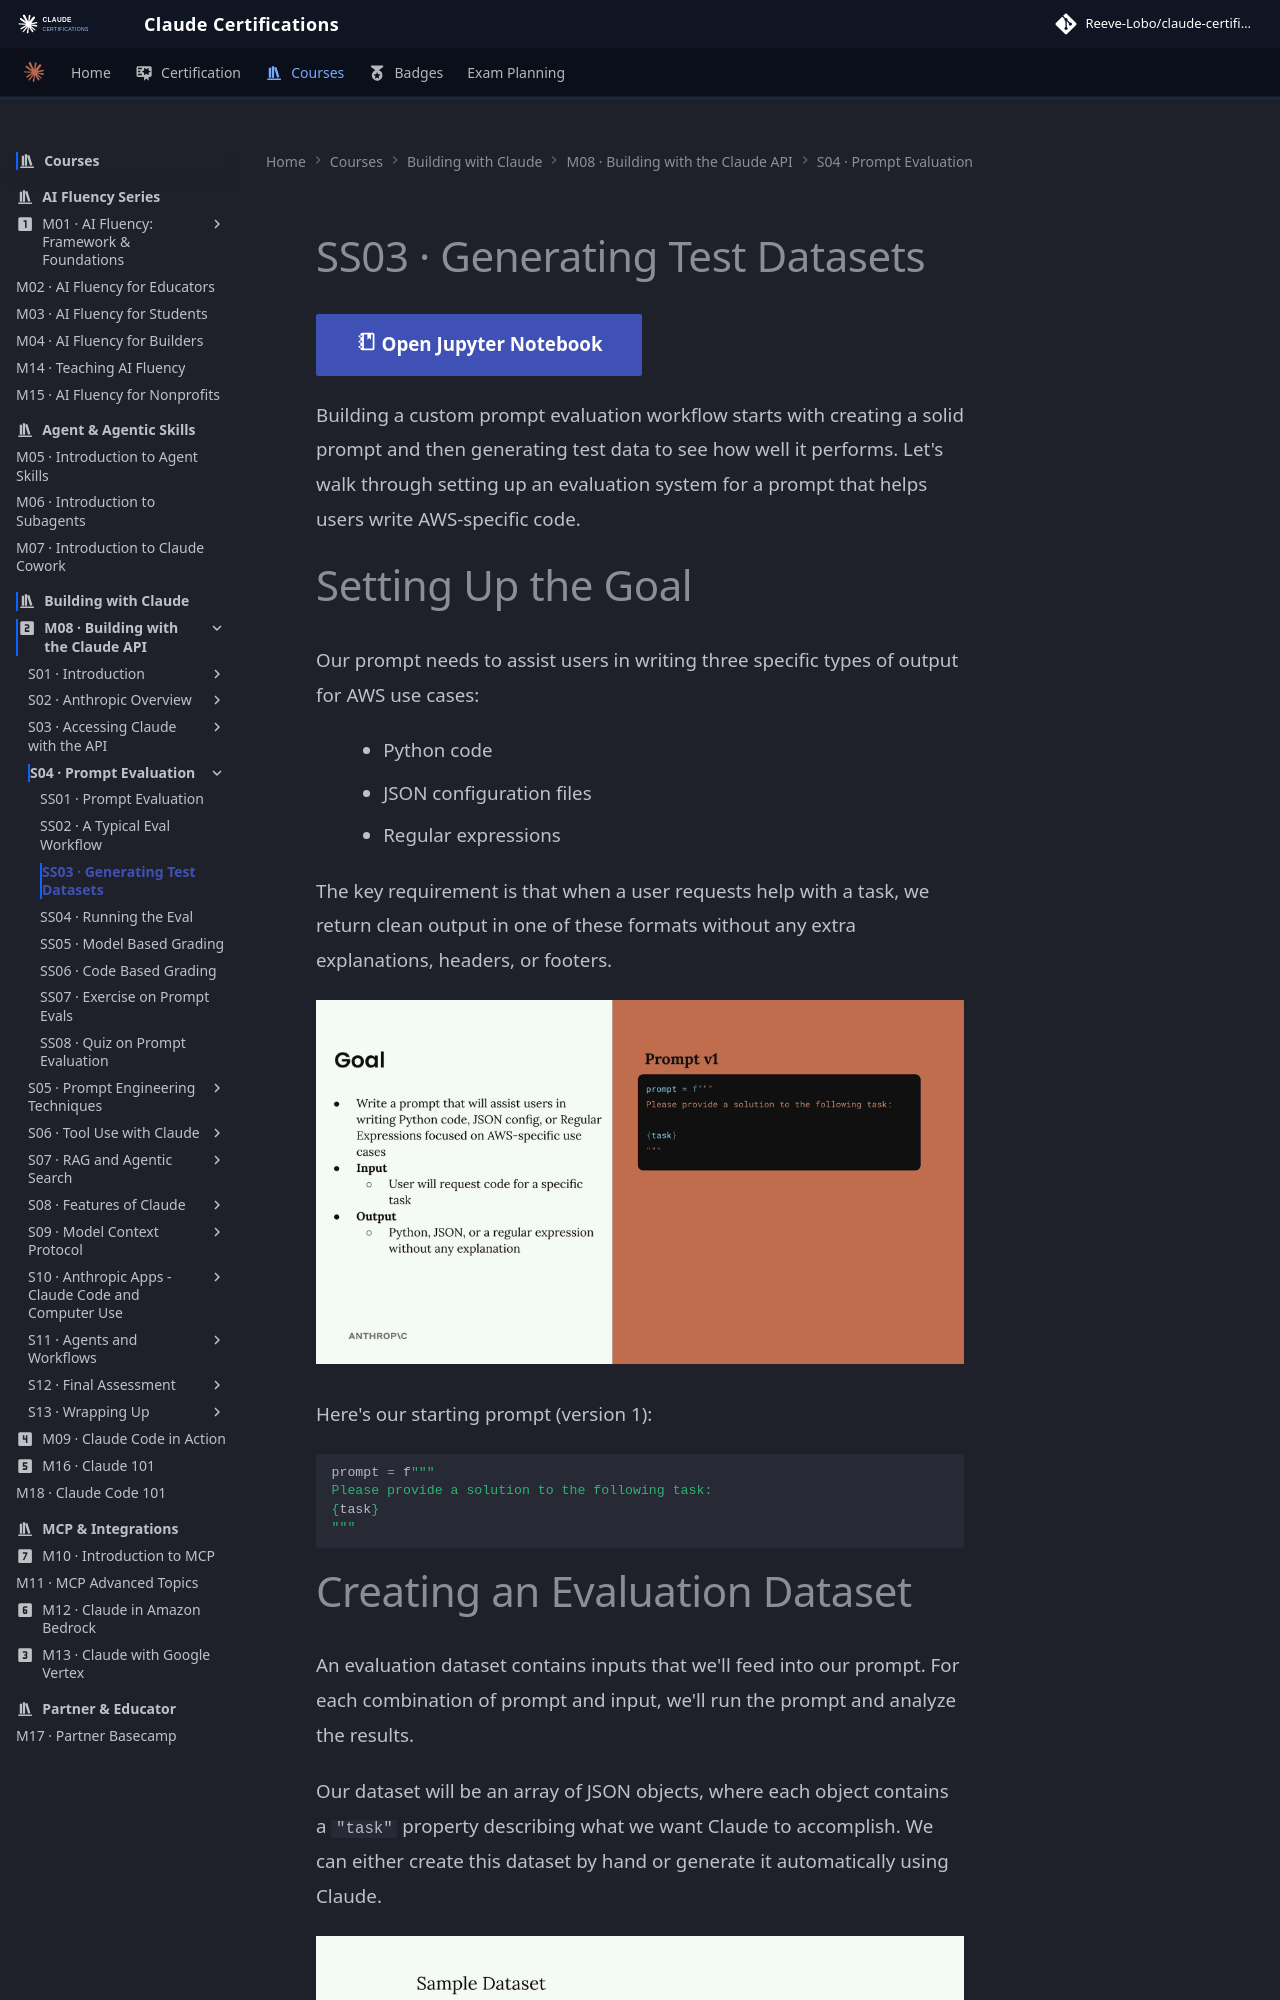

repository: reevelobo/anthropic-certified · page: modules/m08_building_with_the_claude_api/s04_prompt_evaluation/ss03_generating_test_datasets/index.html · generator: mkdocs

# SS03 · Generating Test Datasets

[:material-notebook-outline: Open Jupyter Notebook](../../notebooks/09.prompt_evals.ipynb){ .md-button .md-button--primary }

Building a custom prompt evaluation workflow starts with creating a solid prompt and then generating test data to see how well it performs. Let's walk through setting up an evaluation system for a prompt that helps users write AWS-specific code.

# Setting Up the Goal

Our prompt needs to assist users in writing three specific types of output for AWS use cases:

- Python code
- JSON configuration files
- Regular expressions

The key requirement is that when a user requests help with a task, we return clean output in one of these formats without any extra explanations, headers, or footers.

![alt text](image.png)

Here's our starting prompt (version 1):

```python
prompt = f"""
Please provide a solution to the following task:
{task}
"""
```

# Creating an Evaluation Dataset

An evaluation dataset contains inputs that we'll feed into our prompt. For each combination of prompt and input, we'll run the prompt and analyze the results.

Our dataset will be an array of JSON objects, where each object contains a `"task"` property describing what we want Claude to accomplish. We can either create this dataset by hand or generate it automatically using Claude.

![alt text](image-1.png)

Since we're generating test data, this is a perfect opportunity to use a faster model like Haiku instead of the full Claude model.
